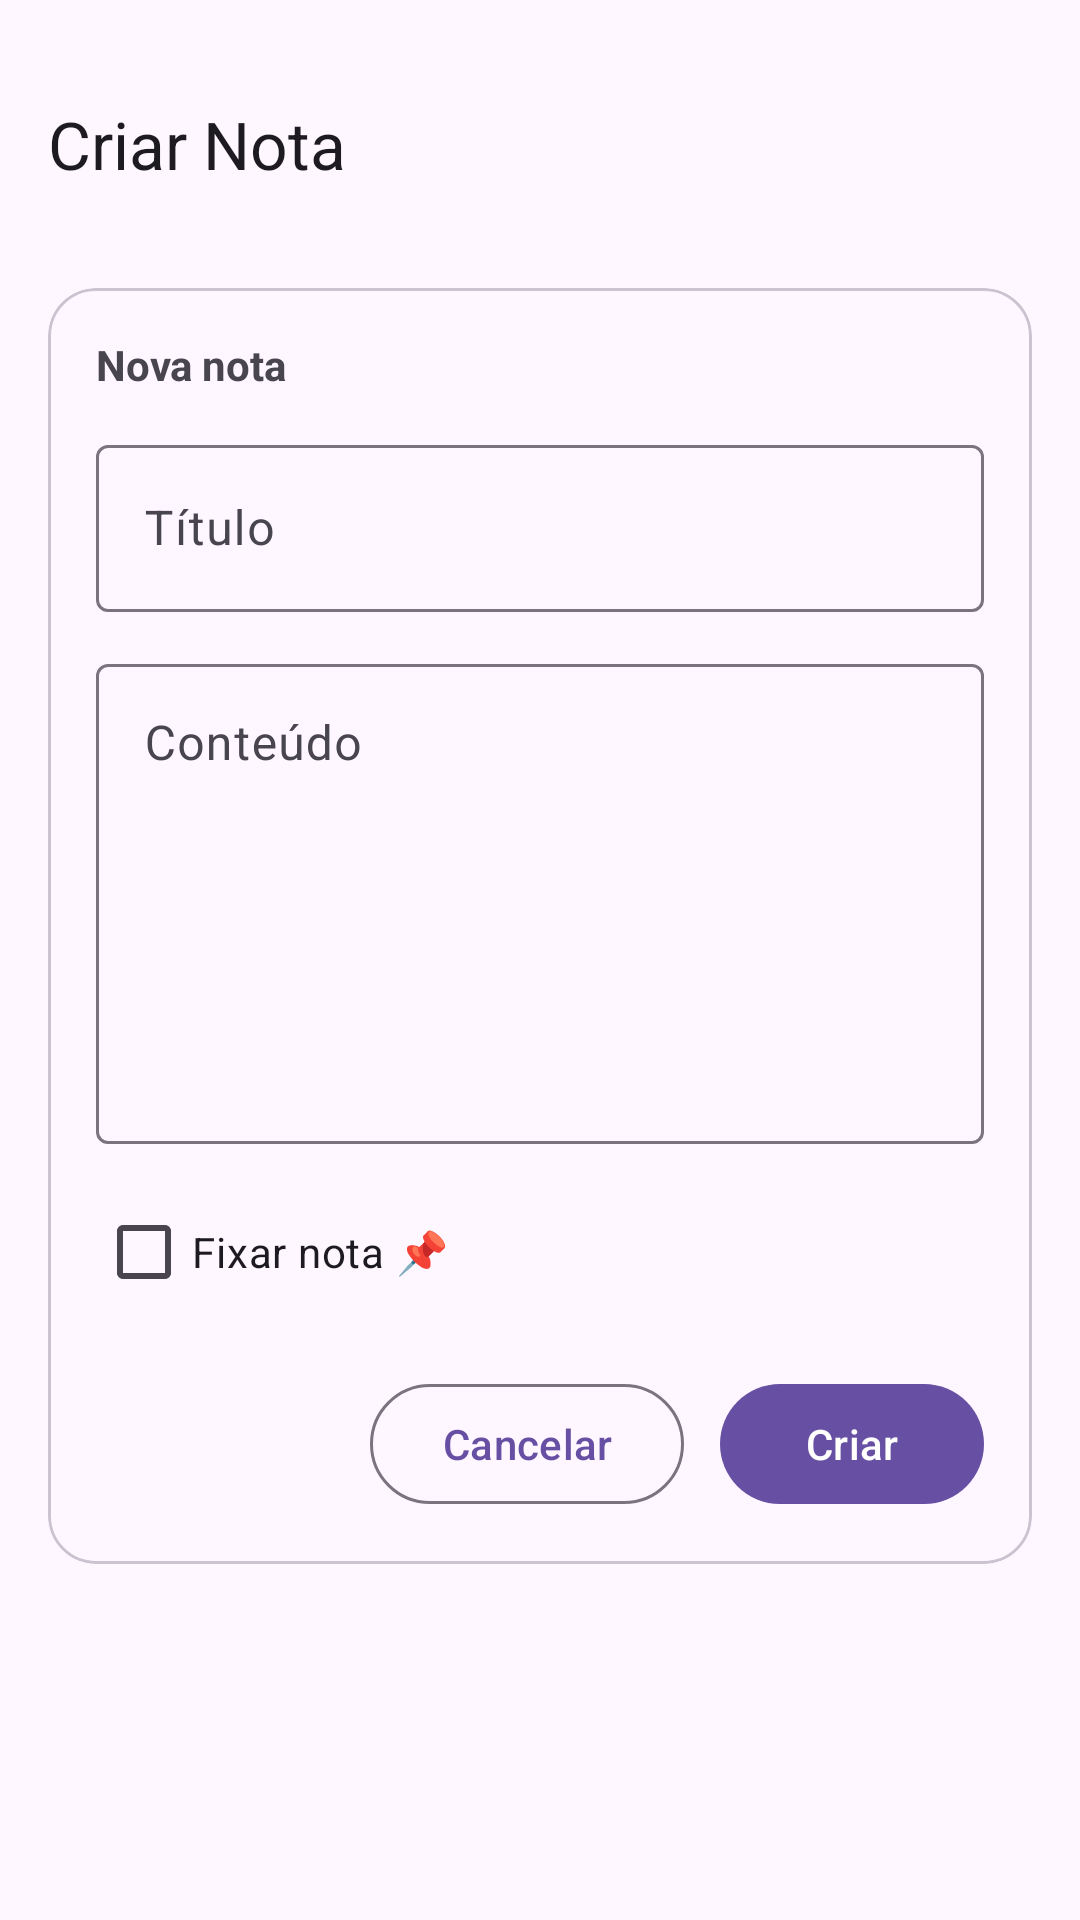

This screen was rendered from an Android layout file. Write that file and the resources it references.
<!-- AndroidManifest.xml: application theme Theme.App100Notes -->
<!-- res/layout/activity_create_note.xml -->
<?xml version="1.0" encoding="utf-8"?>
<androidx.constraintlayout.widget.ConstraintLayout
    xmlns:android="http://schemas.android.com/apk/res/android"
    xmlns:app="http://schemas.android.com/apk/res-auto"
    android:layout_width="match_parent"
    android:layout_height="match_parent">

    
    <com.google.android.material.appbar.MaterialToolbar
        android:id="@+id/toolbar_id"
        android:layout_width="0dp"
        android:layout_height="wrap_content"
        android:layout_marginTop="16dp"
        app:layout_constraintEnd_toEndOf="parent"
        app:layout_constraintStart_toStartOf="parent"
        app:layout_constraintTop_toTopOf="parent"
        app:navigationIcon="@drawable/ic_arrow_back"
        app:title="Criar Nota" />

    
    <com.google.android.material.card.MaterialCardView
        android:id="@+id/cardCreate"
        android:layout_width="0dp"
        android:layout_height="wrap_content"
        android:layout_margin="16dp"
        app:cardCornerRadius="16dp"
        app:layout_constraintTop_toBottomOf="@id/toolbar_id"
        app:layout_constraintStart_toStartOf="parent"
        app:layout_constraintEnd_toEndOf="parent">

        <LinearLayout
            android:layout_width="match_parent"
            android:layout_height="wrap_content"
            android:orientation="vertical"
            android:padding="16dp">

            <TextView
                android:layout_width="wrap_content"
                android:layout_height="wrap_content"
                android:text="Nova nota"
                android:textStyle="bold"
                android:paddingBottom="12dp"/>

            <com.google.android.material.textfield.TextInputLayout
                android:layout_width="match_parent"
                android:layout_height="wrap_content"
                android:hint="Título">

                <com.google.android.material.textfield.TextInputEditText
                    android:id="@+id/edit_text_create_title_id"
                    android:layout_width="match_parent"
                    android:layout_height="wrap_content"/>
            </com.google.android.material.textfield.TextInputLayout>

            <com.google.android.material.textfield.TextInputLayout
                android:layout_width="match_parent"
                android:layout_height="wrap_content"
                android:hint="Conteúdo"
                android:layout_marginTop="12dp">

                <com.google.android.material.textfield.TextInputEditText
                    android:id="@+id/edit_text_create_content_id"
                    android:layout_width="match_parent"
                    android:layout_height="160dp"
                    android:gravity="top"
                    android:inputType="textMultiLine"
                    android:maxLines="8"/>
            </com.google.android.material.textfield.TextInputLayout>

            <com.google.android.material.checkbox.MaterialCheckBox
                android:id="@+id/check_box_pinned_id"
                android:layout_width="wrap_content"
                android:layout_height="wrap_content"
                android:text="Fixar nota 📌"
                android:layout_marginTop="12dp"/>

            <LinearLayout
                android:layout_width="match_parent"
                android:layout_height="wrap_content"
                android:orientation="horizontal"
                android:gravity="end"
                android:layout_marginTop="16dp">

                <com.google.android.material.button.MaterialButton
                    android:id="@+id/button_cancel_id"
                    android:layout_width="wrap_content"
                    android:layout_height="wrap_content"
                    android:text="Cancelar"
                    style="@style/Widget.Material3.Button.OutlinedButton"/>

                <com.google.android.material.button.MaterialButton
                    android:id="@+id/button_create_id"
                    android:layout_width="wrap_content"
                    android:layout_height="wrap_content"
                    android:text="Criar"
                    android:layout_marginStart="12dp"/>
            </LinearLayout>

        </LinearLayout>
    </com.google.android.material.card.MaterialCardView>

</androidx.constraintlayout.widget.ConstraintLayout>
<!-- resources referenced by this layout -->
<resources>
  <style name="Theme.App100Notes" parent="Base.Theme.App100Notes" />
  <style name="Base.Theme.App100Notes" parent="Theme.Material3.DayNight.NoActionBar">
          
          
      </style>
</resources>
